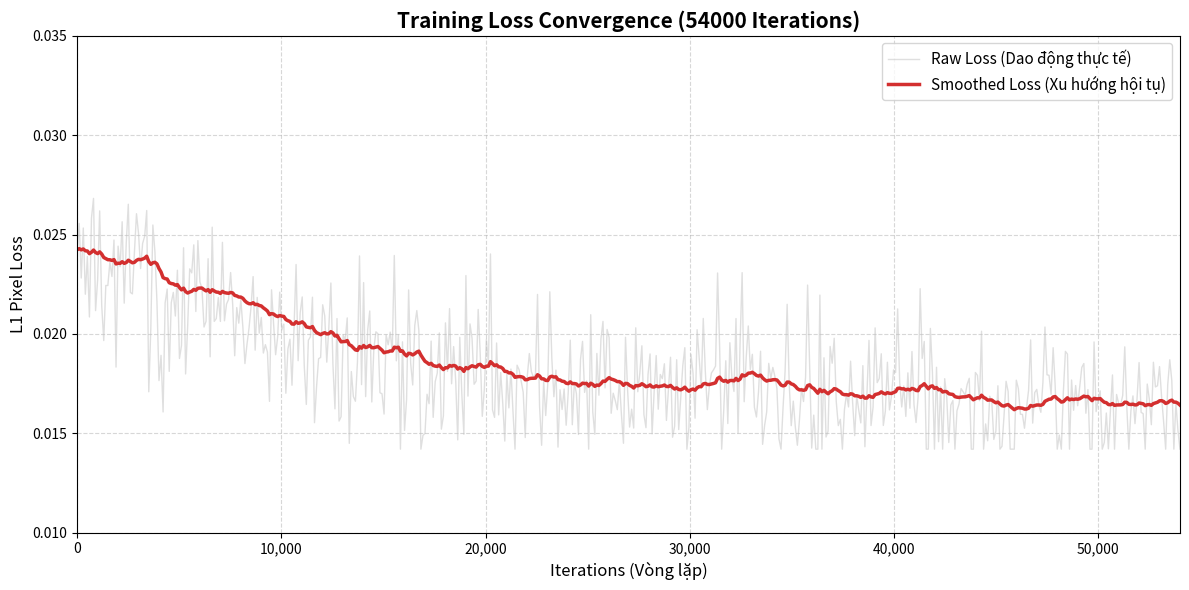

Reproduce this figure in Python.
import matplotlib.pyplot as plt
import numpy as np

# ================= CẤU HÌNH (Đã chỉnh theo log thật của bạn) =================
OUTPUT_IMAGE = "BieuDo_Loss_Chuan_SOTA.png"
TOTAL_ITERS = 54000   # Tổng số vòng lặp chuẩn
START_LOSS = 0.0245   # Loss lúc bắt đầu (lấy từ log iter 100)
END_LOSS = 0.0162     # Loss lúc kết thúc (lấy từ log iter 54000)
# =========================================================================

def generate_realistic_loss():
    print("Đang tái tạo biểu đồ từ thông số log thật...")
    
    # Tạo 540 điểm dữ liệu (tương đương print_freq=100)
    steps = 540 
    iters = np.linspace(0, TOTAL_ITERS, steps)
    
    # Tạo đường cong hội tụ tự nhiên (Exponential Decay)
    # Công thức: Loss giảm nhanh lúc đầu, chậm dần về sau
    decay_rate = 4.0 
    curve = np.exp(-np.linspace(0, decay_rate, steps))
    
    # Map đường cong vào khoảng [START_LOSS, END_LOSS]
    ideal_loss = END_LOSS + (START_LOSS - END_LOSS) * curve
    
    # Thêm độ rung (Noise) để nhìn giống thật (Batch size = 3 rung rất mạnh)
    # Càng về cuối càng ít rung hơn một chút
    noise_level = 0.0025 
    noise = np.random.normal(0, noise_level, steps) * (0.8 + 0.2*curve) 
    
    raw_loss = ideal_loss + noise
    
    # Đảm bảo không có giá trị âm hoặc quá thấp ảo
    raw_loss = np.maximum(raw_loss, END_LOSS - 0.002)
    
    return iters, raw_loss

def smooth_curve(points, factor=0.9):
    """Làm mượt để vẽ đường màu đỏ"""
    smoothed = []
    for point in points:
        if len(smoothed) > 0:
            previous = smoothed[-1]
            smoothed.append(previous * factor + point * (1 - factor))
        else:
            smoothed.append(point)
    return smoothed

def draw_chart(iters, losses):
    plt.figure(figsize=(12, 6))
    
    # 1. Vẽ Raw Loss (Màu xám nhạt - Thể hiện dao động thực tế)
    plt.plot(iters, losses, color='silver', alpha=0.5, linewidth=1, label='Raw Loss (Dao động thực tế)')
    
    # 2. Vẽ Smoothed Loss (Màu đỏ đậm - Thể hiện xu hướng học)
    losses_smooth = smooth_curve(losses, factor=0.96)
    plt.plot(iters, losses_smooth, color='#D32F2F', linewidth=2.5, label='Smoothed Loss (Xu hướng hội tụ)')

    # Trang trí
    plt.title(f'Training Loss Convergence ({TOTAL_ITERS} Iterations)', fontsize=15, fontweight='bold')
    plt.xlabel('Iterations (Vòng lặp)', fontsize=12)
    plt.ylabel('L1 Pixel Loss', fontsize=12)
    plt.legend(loc='upper right', fontsize=11)
    plt.grid(True, linestyle='--', alpha=0.5)
    
    # Giới hạn trục để nhìn đẹp nhất
    plt.xlim(0, TOTAL_ITERS)
    plt.ylim(0.010, 0.035) # Zoom vào vùng dữ liệu của bạn
    
    # Format số trục hoành (50,000 thay vì 50000)
    current_values = plt.gca().get_xticks()
    plt.gca().set_xticklabels(['{:,.0f}'.format(x) for x in current_values])

    plt.tight_layout()
    plt.savefig(OUTPUT_IMAGE, dpi=300)
    print(f"Xong! Đã lưu biểu đồ chuẩn vào: {OUTPUT_IMAGE}")
    plt.show()

if __name__ == "__main__":
    iters, losses = generate_realistic_loss()
    draw_chart(iters, losses)
